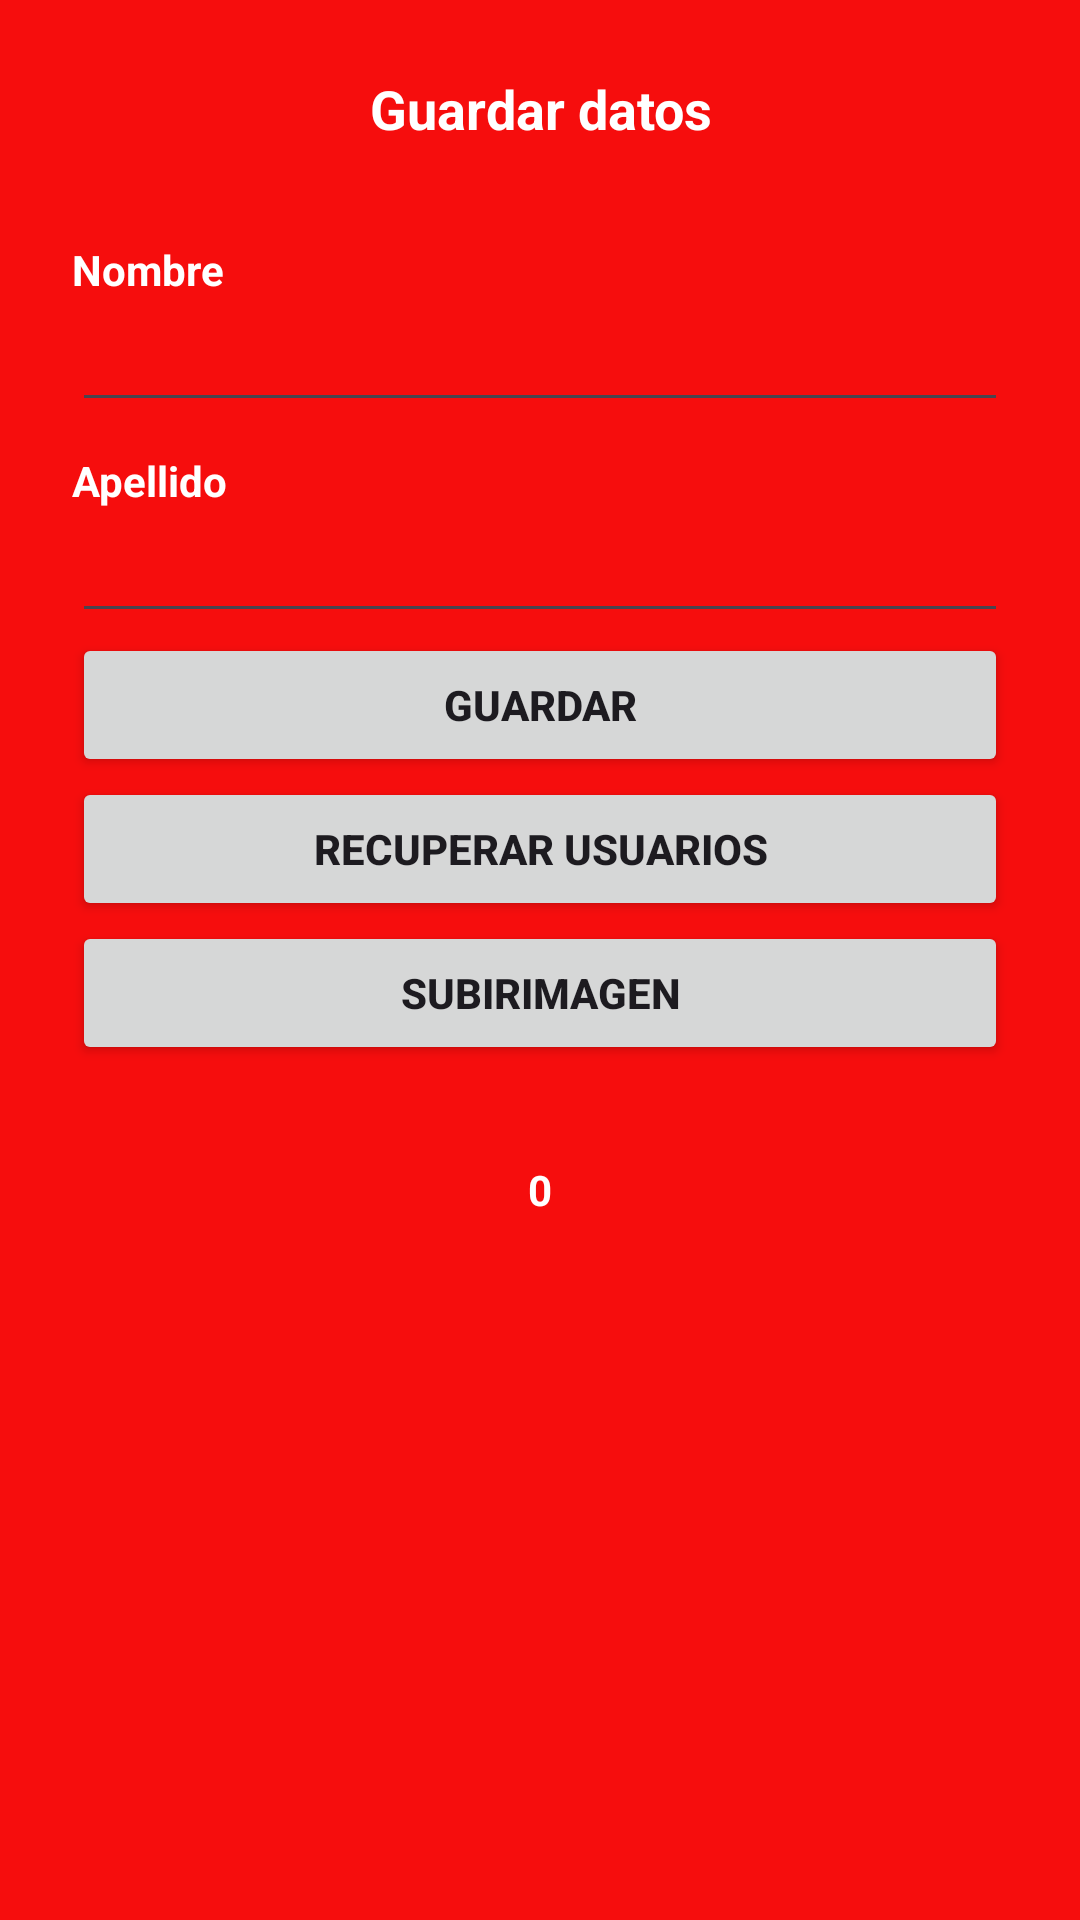

Write the Android layout XML for this screen, with the resource values it uses.
<!-- AndroidManifest.xml: application theme Theme.MyApplication -->
<!-- res/layout/fragment_first.xml -->
<?xml version="1.0" encoding="utf-8"?>
<FrameLayout xmlns:android="http://schemas.android.com/apk/res/android"
    xmlns:tools="http://schemas.android.com/tools"
    android:layout_width="match_parent"
    android:layout_height="match_parent"
    tools:context=".application.fragments.FirstFragment"
    android:background="@color/red">



    <LinearLayout
        android:layout_width="match_parent"
        android:layout_height="match_parent"
        android:layout_margin="24dp"
        android:orientation="vertical">

        <TextView
            android:layout_width="match_parent"
            android:layout_height="wrap_content"
            android:layout_marginBottom="32dp"
            android:gravity="center"
            android:text="Guardar datos"
            android:textColor="@color/white"
            android:textSize="18sp" />

        <TextView
            android:layout_width="match_parent"
            android:layout_height="wrap_content"

            android:text="Nombre"
            android:textColor="@color/white" />
        <com.google.android.material.textfield.TextInputEditText
            android:id="@+id/nameUser"
            android:layout_width="match_parent"
            android:layout_height="wrap_content" />

        <TextView
            android:layout_width="match_parent"
            android:layout_height="wrap_content"
            android:layout_marginTop="10dp"
            android:text="Apellido"
            android:textColor="@color/white" />
        <com.google.android.material.textfield.TextInputEditText
            android:id="@+id/lastnameUser"
            android:layout_width="match_parent"
            android:layout_height="wrap_content" />

        <Button
            android:id="@+id/btnGuardar"
            android:layout_width="match_parent"
            android:layout_height="wrap_content"
            android:gravity="center"
            android:text="Guardar" />

        <Button
            android:id="@+id/btnAPI"
            android:layout_width="match_parent"
            android:layout_height="wrap_content"
            android:gravity="center"
            android:text="Recuperar usuarios" />

        <Button
            android:id="@+id/btnSubir"
            android:layout_width="match_parent"
            android:layout_height="wrap_content"
            android:gravity="center"
            android:text="subirImagen" />

        <TextView
            android:id="@+id/contadorTxt"
            android:layout_marginTop="32dp"
            android:layout_width="match_parent"
            android:layout_height="wrap_content"
            android:textColor="@color/white"
            android:text="0"
            android:gravity="center"
             />




    </LinearLayout>

</FrameLayout>
<!-- resources referenced by this layout -->
<resources>
  <color name="red">#F60D0D</color>
  <color name="white">#FFFFFFFF</color>
  <style name="Theme.MyApplication" parent="Base.Theme.MyApplication" />
  <style name="Base.Theme.MyApplication" parent="Theme.Material3.DayNight.NoActionBar">
          
          
          <item name="android:textStyle">bold</item>
      </style>
</resources>
